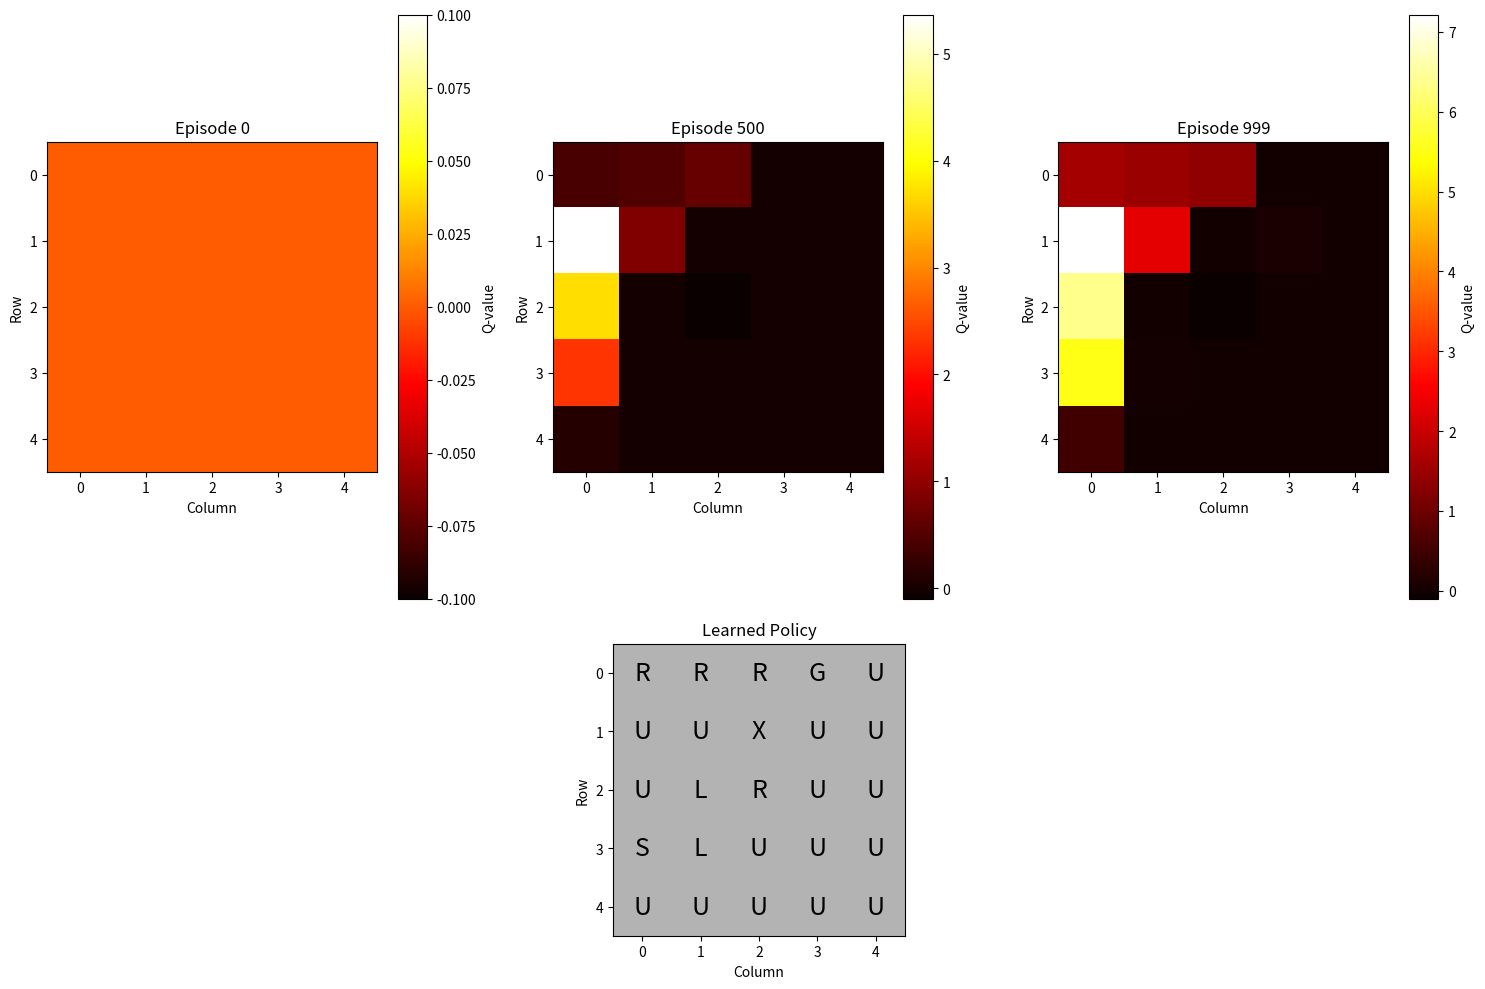

Write the Python code that produced this figure.
import numpy as np 
import matplotlib.pyplot as plt
import matplotlib.gridspec as gridspec

class Grid:
    """ Class to create a grid world (5x5) environment for Q-learning """
    def __init__(self):
        self.grid = np.zeros((5, 5))  # 5x5 grid world
        self.grid[0][3] = 1         # Goal state
        self.grid[1][2] = -1        # Obstacle state

        self.start_state = (3, 0)   # Start state (row, column)
        self.state = self.start_state

    def reset(self):
        """
        Reset the environment to the start state
        :return: Start state
        """
        self.state = self.start_state
        return self.state
    
    def is_terminal(self, state):
        """
        Check if the state is a terminal state
        :param state: Current state (row, column)
        :return: True if terminal, False otherwise
        """
        row, col = state
        return self.grid[row][col] == 1 or self.grid[row][col] == -1
    
    def get_next_action(self, state, action):
        next_state = list(state)
        if action == 0:  # Move Up
            next_state[0] = max(0, state[0] - 1)
        elif action == 1:  # Move Right
            next_state[1] = min(4, state[1] + 1)  # Column shouldn't exceed 4
        elif action == 2:  # Move Down
            next_state[0] = min(4, state[0] + 1)  # Row shouldn't exceed 4
        elif action == 3:  # Move Left
            next_state[1] = max(0, state[1] - 1)  # Column shouldn't be less than 0  

        return tuple(next_state)
    
    def step(self, action):
        """
        Take a step in the environment based on the action taken
        :param action: Action to take (0: Up, 1: Right, 2: Down, 3: Left)
        :return: (next_state, reward, done)
        """
        next_state = self.get_next_action(self.state, action)

        # Get the reward for the next state
        if self.grid[next_state[0]][next_state[1]] == 1:
            reward = 10
        elif self.grid[next_state[0]][next_state[1]] == -1:
            reward = -10
        else:
            reward = 0
        
        done = self.is_terminal(next_state)  # Check if the next state is terminal
        self.state = next_state

        return next_state, reward, done
    
class QLearning:
    def __init__(self, learning_rate=0.01, discount_factor=0.9, epsilon=0.1):
        """
        Initialize Q-learning parameters
        :param learning_rate: Learning rate (alpha)
        :param discount_factor: Discount factor (gamma)
        :param epsilon: Exploration probability
        """
        self.learning_rate = learning_rate
        self.discount_factor = discount_factor
        self.exploration_prob = epsilon

        # Initialize Q-table with zeros
        self.q_table = np.zeros((5, 5, 4))

    def choose_action(self, state):
        """
        Choose an action based on epsilon-greedy policy
        :param state: Current state (row, column)
        :return: Action to take (0: Up, 1: Right, 2: Down, 3: Left)
        """
        if np.random.rand() < self.exploration_prob:
            # Explore: choose a random action
            return np.random.choice(4)
        else:
            # Exploit: choose the action with the highest Q-value
            row, col = state
            return np.argmax(self.q_table[row][col])
        
    def update_q(self, state, action, reward, next_state):
        max_future_q = np.max(self.q_table[next_state[0]][next_state[1]])
        current_q = self.q_table[state[0]][state[1]][action]
        # Update the Q-value using the Q-learning formula
        self.q_table[state[0]][state[1]][action] = current_q + self.learning_rate * (
            reward + self.discount_factor * max_future_q - current_q
        )

# Training the agent 
env = Grid()
agent = QLearning()

num_episodes = 1000  # Number of episodes to train the agent 
# Dictionary to store snapshots of Q-values for action 0 at specific episodes
snapshots = {}

for episode in range(num_episodes):
    state = env.reset()  # Reset the environment to start state
    done = False

    while not done:
        action = agent.choose_action(state)  # Choose an action based on epsilon-greedy policy
        next_state, reward, done = env.step(action)  # Take a step in the environment

        # Update the Q-value based on the action taken
        agent.update_q(state, action, reward, next_state)

        state = next_state  # Move to the next state

    # After each episode, if it's one of the desired episodes, store a snapshot of Q-values for action 0
    if episode in [0, 500, 999]:
        snapshots[episode] = agent.q_table[:, :, 0].copy()

# Extracting the learned policy from the Q-table
policy = np.chararray((5, 5), itemsize=1)  # Initialize a policy array
for row in range(5):
    for col in range(5):
        if env.grid[row][col] == 1:
            policy[row][col] = 'G'  # Goal state
        elif env.grid[row][col] == -1:
            policy[row][col] = 'X'  # Obstacle state
        elif row == 3 and col == 0:
            policy[row][col] = 'S'  # Start state
        else:
            best_action = np.argmax(agent.q_table[row][col])
            if best_action == 0:
                policy[row][col] = 'U'  # Up
            elif best_action == 1:
                policy[row][col] = 'R'  # Right
            elif best_action == 2:
                policy[row][col] = 'D'  # Down
            elif best_action == 3:
                policy[row][col] = 'L'  # Left

# Print the learned policy
print("Learned Policy:")
for row in range(5):
    for col in range(5):
        # Decode byte string to normal string for printing
        print(policy[row][col].decode('utf-8'), end=' ' if col < 4 else '\n')

# Plotting heatmaps as subplots after printing the policy
episodes_to_plot = [0, 500, 999]

# Create a figure with 2 rows: first row for heatmaps, second row for the policy
fig = plt.figure(figsize=(15, 10))
gs = gridspec.GridSpec(2, 3, height_ratios=[1, 0.5])  # 2 rows, 3 columns; second row is shorter

# First row: heatmaps for each specified episode
for idx, ep in enumerate(episodes_to_plot):
    ax = fig.add_subplot(gs[0, idx])
    if ep in snapshots:
        im = ax.imshow(snapshots[ep], cmap='hot', interpolation='nearest')
        ax.set_title(f'Episode {ep}')
        ax.set_xlabel('Column')
        ax.set_ylabel('Row')
        ax.set_xticks(np.arange(5))
        ax.set_yticks(np.arange(5))
        fig.colorbar(im, ax=ax, label='Q-value')

# Second row: policy subplot spanning all 3 columns
ax_policy = fig.add_subplot(gs[1, :])
# Create a blank background for the policy grid
ax_policy.imshow(np.zeros((5, 5)), cmap='gray', alpha=0.3)
ax_policy.set_xticks(np.arange(5))
ax_policy.set_yticks(np.arange(5))
ax_policy.set_title("Learned Policy")
ax_policy.set_xlabel("Column")
ax_policy.set_ylabel("Row")

# Annotate each cell with the corresponding policy letter
for i in range(5):
    for j in range(5):
        # Decode the byte string to a normal string for printing
        letter = policy[i, j].decode('utf-8')
        ax_policy.text(j, i, letter, ha='center', va='center', fontsize=18)

plt.tight_layout()
plt.savefig('q_learning_heatmaps_and_policy.png')  # Save the figure to a file
plt.show()
